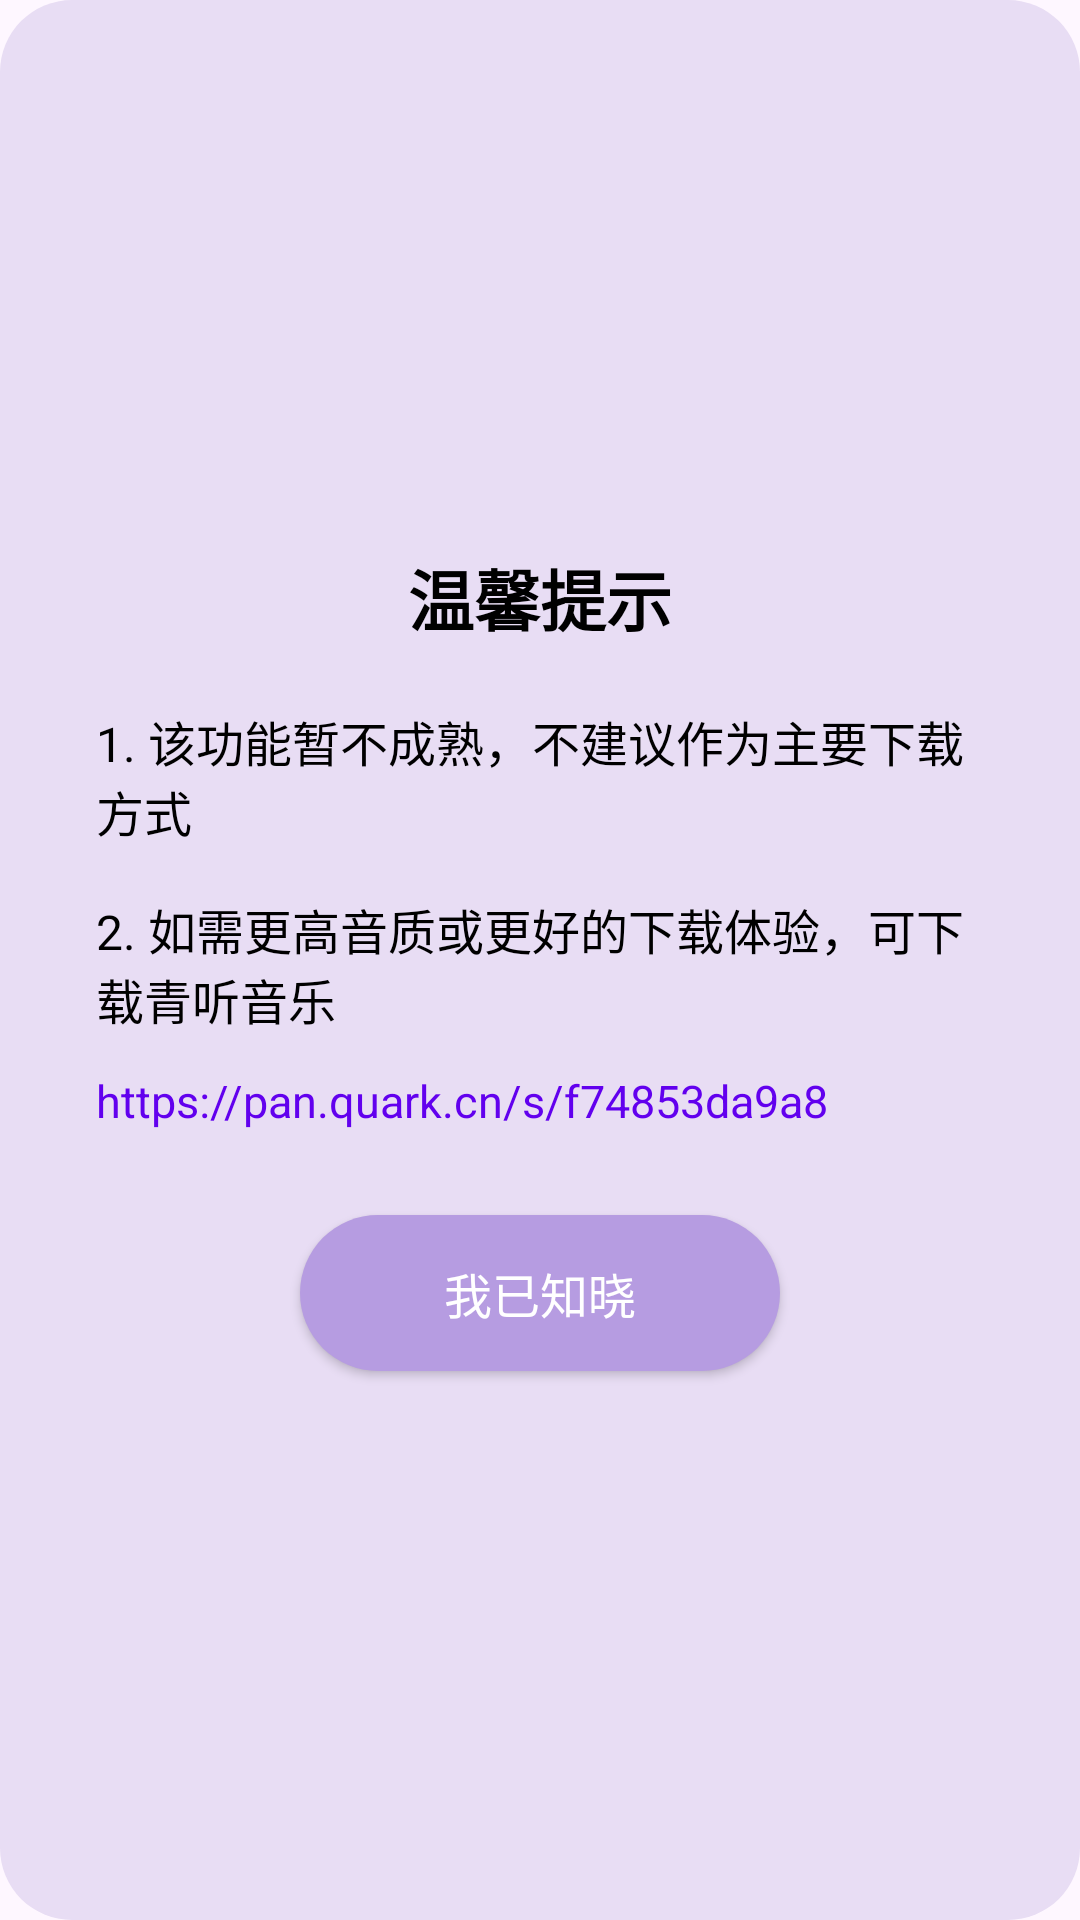

This screen was rendered from an Android layout file. Write that file and the resources it references.
<!-- AndroidManifest.xml: application theme Theme.TMusic -->
<!-- res/layout/dialog_tip_mp3_warning.xml -->
<?xml version="1.0" encoding="utf-8"?>
<LinearLayout xmlns:android="http://schemas.android.com/apk/res/android"
    android:layout_width="400dp"
    android:layout_height="600dp"
    android:orientation="vertical"
    android:padding="32dp"
    android:gravity="center"
    android:background="@drawable/bg_dialog_add_playlist">

    <TextView
        android:layout_width="match_parent"
        android:layout_height="wrap_content"
        android:text="温馨提示"
        android:textSize="22sp"
        android:textStyle="bold"
        android:textColor="@color/black"
        android:gravity="center" />

    <TextView
        android:layout_width="match_parent"
        android:layout_height="wrap_content"
        android:layout_marginTop="20dp"
        android:text="1. 该功能暂不成熟，不建议作为主要下载方式"
        android:textSize="16sp"
        android:textColor="@color/black" />

    <TextView
        android:layout_width="match_parent"
        android:layout_height="wrap_content"
        android:layout_marginTop="16dp"
        android:text="2. 如需更高音质或更好的下载体验，可下载青听音乐"
        android:textSize="16sp"
        android:textColor="@color/black" />

    <TextView
        android:layout_width="match_parent"
        android:layout_height="wrap_content"
        android:layout_marginTop="12dp"
        android:text="https://pan.quark.cn/s/f74853da9a8"
        android:textSize="15sp"
        android:textColor="@color/purple_500" />

    <Button
        android:id="@+id/btnConfirm"
        android:layout_width="160dp"
        android:layout_height="52dp"
        android:layout_marginTop="28dp"
        android:text="我已知晓"
        android:textSize="16sp"
        android:textColor="@color/white"
        android:background="@drawable/bg_btn_primary_study" />

</LinearLayout>
<!-- resources referenced by this layout -->
<resources>
  <color name="black">#FF000000</color>
  <color name="purple_500">#FF6200EE</color>
  <color name="white">#FFFFFFFF</color>
  <!-- drawable bg_btn_primary_study (drawable) -->
  <?xml version="1.0" encoding="utf-8"?>
  <shape xmlns:android="http://schemas.android.com/apk/res/android" android:shape="rectangle">
      <corners android:radius="30dp" />
      <solid android:color="?attr/themeColorStudyStartBtnBg" />
  </shape>
  <!-- drawable bg_dialog_add_playlist (drawable) -->
  <?xml version="1.0" encoding="utf-8"?>
  <shape xmlns:android="http://schemas.android.com/apk/res/android"
      android:shape="rectangle">
      <solid android:color="#E8DDF4" />
      <corners android:radius="24dp" />
  </shape>
  <style name="Theme.TMusic" parent="Base.Theme.TMusic">
          
          <item name="themeColorPrimaryStart">@color/theme_purple_start</item>
          <item name="themeColorPrimaryMid">@color/theme_purple_mid</item>
          <item name="themeColorPrimaryEnd">@color/theme_purple_end</item>
          <item name="themeColorTextTitle">@color/theme_purple_text_title</item>
          <item name="themeColorTextPrimary">@color/theme_purple_text_primary</item>
          
          <item name="themeColorBottomNavBg">@color/theme_purple_bottom_nav</item>
          <item name="themeColorHomeMusicCardBg">@color/theme_purple_music_card</item>
          <item name="themeColorHomeLocalMusicCardBg">@color/theme_purple_local_music_card</item>
          <item name="themeColorHomePersonalCardBg">@color/theme_purple_personal_card</item>
          <item name="themeColorPlaylistLoop1">@color/theme_purple_loop1</item>
          <item name="themeColorPlaylistLoop2">@color/theme_purple_loop2</item>
          <item name="themeColorPlaylistLoop3">@color/theme_purple_loop3</item>
          <item name="themeColorStudyFightText">@color/theme_purple_fight_text</item>
          <item name="themeColorStudyBtnBg">@color/theme_purple_study_btn</item>
          <item name="themeColorStudyPlanBg">@color/theme_purple_study_plan</item>
          <item name="themeColorStudyIconTint">@color/theme_purple_study_icon_tint</item>
          <item name="themeColorStudyRingBg">@color/theme_purple_study_ring</item>
          <item name="themeColorStudyStartBtnBg">@color/theme_purple_study_start_btn</item>
      </style>
  <style name="Base.Theme.TMusic" parent="Theme.Material3.DayNight.NoActionBar">
      </style>
  <color name="theme_purple_start">#f8d8e1</color>
  <color name="theme_purple_mid">#d1a8e3</color>
  <color name="theme_purple_end">#a9b1f1</color>
  <color name="theme_purple_text_title">#745185</color>
  <color name="theme_purple_text_primary">#181934</color>
  <color name="theme_purple_bottom_nav">#D6D3F0</color>
  <color name="theme_purple_music_card">#efdfed</color>
  <color name="theme_purple_local_music_card">#FFF0F5</color>
  <color name="theme_purple_personal_card">#F5F0FF</color>
  <color name="theme_purple_loop1">#A772BE</color>
  <color name="theme_purple_loop2">#9C9BEB</color>
  <color name="theme_purple_loop3">#E1B5D4</color>
  <color name="theme_purple_fight_text">#7853A8</color>
  <color name="theme_purple_study_btn">#F0EDF5</color>
  <color name="theme_purple_study_plan">#D6CCF0</color>
  <color name="theme_purple_study_icon_tint">#7853A8</color>
  <color name="theme_purple_study_ring">#7853A8</color>
  <color name="theme_purple_study_start_btn">#B69CE1</color>
</resources>
